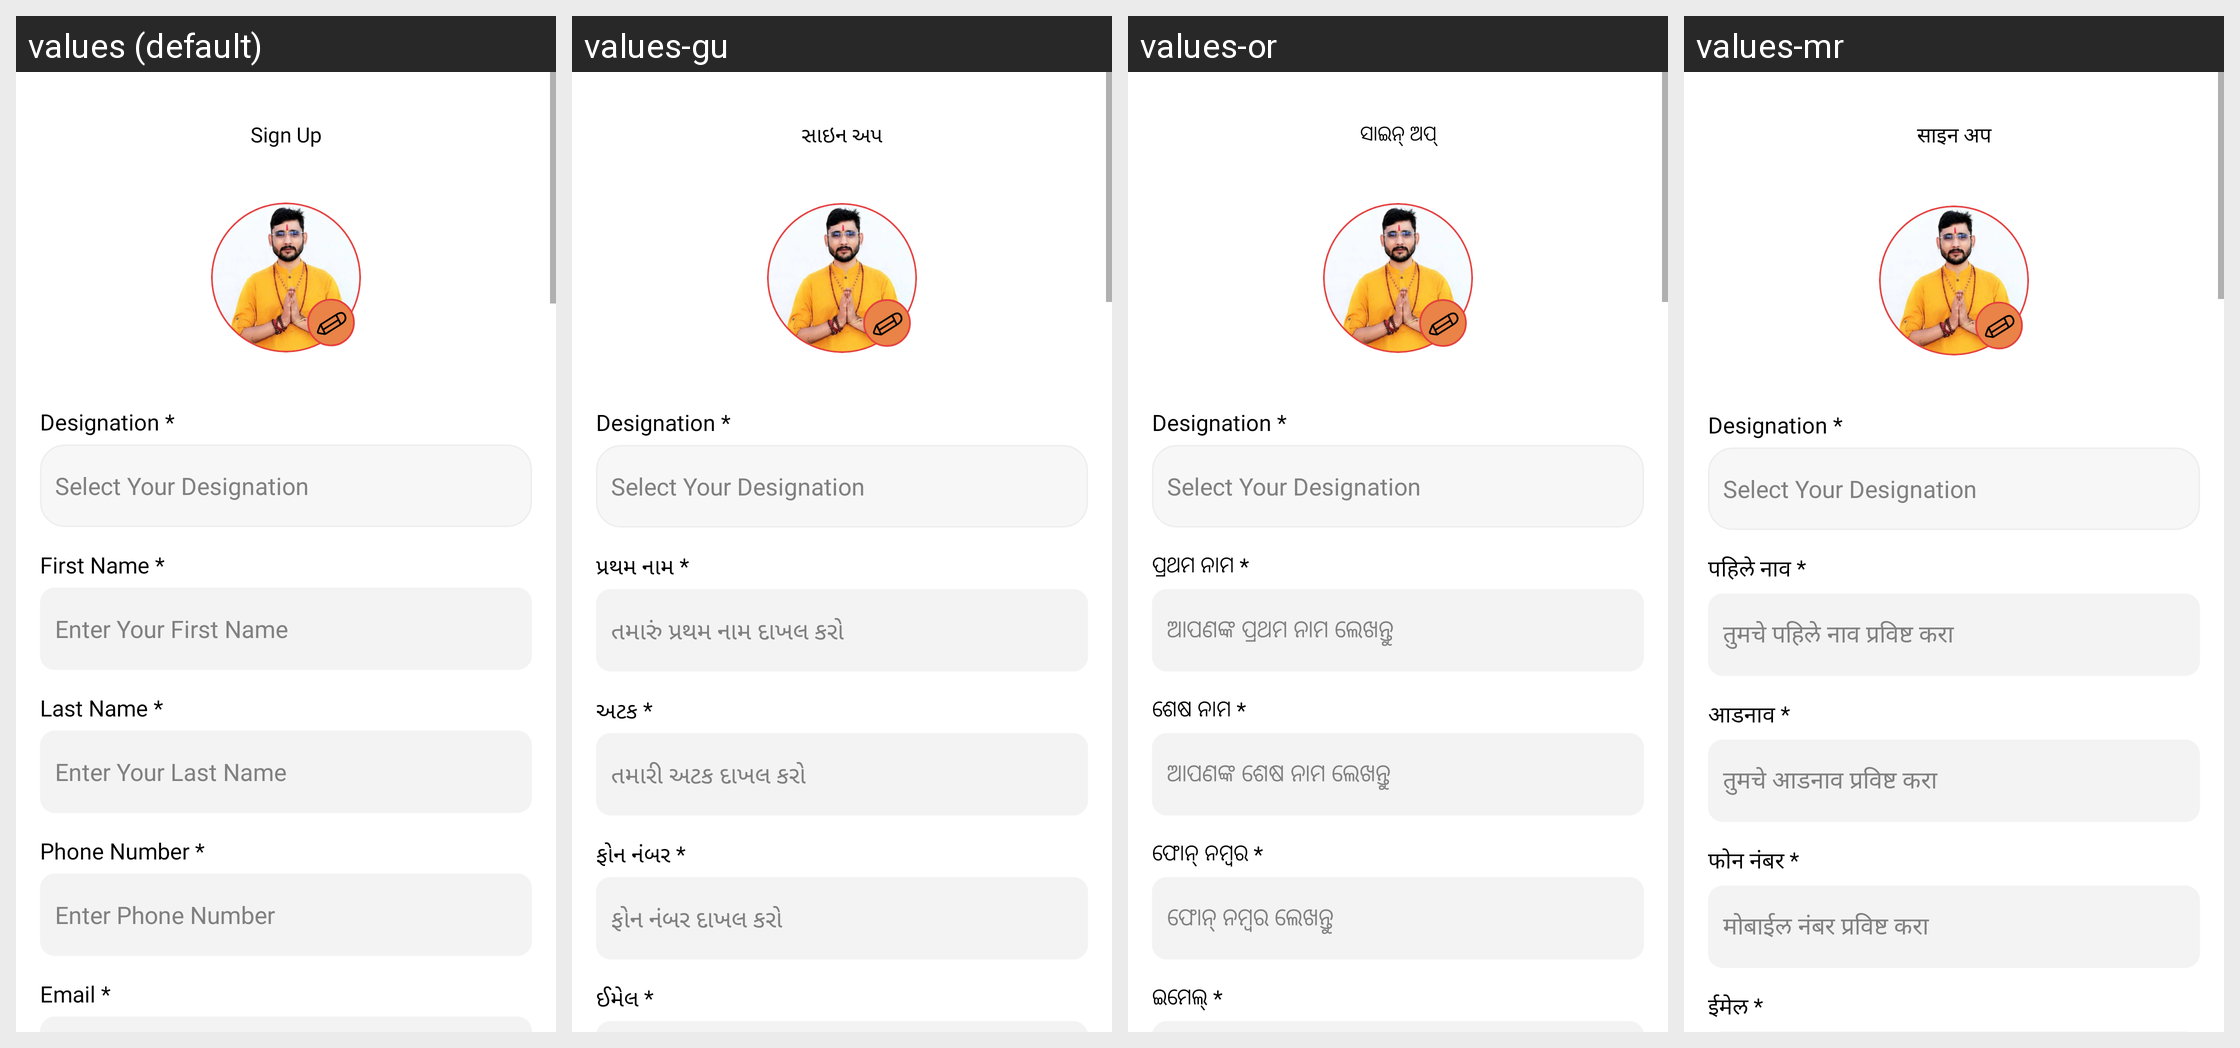

Locale-by-locale string values for the Android screen shown in this grid:
Android screen res/layout/fragment_register.xml rendered under 4 locales, left to right: values (default), values-gu, values-or, values-mr. Device: Nexus 5 (rendered at 1080×1920; each locale shown at half size, 540×960, under a caption strip naming it); theme Theme.AndroidTemplate.
Other locales in the repository, not shown: values-bn, values-hi, values-kn, values-ml, values-ta, values-te.
Strings drawn on this screen, with the default value and each locale's value (text and hints the layout hard-codes, and strings that could not be matched under every locale, appear in the picture but are not listed):

sign_up
  values: Sign Up
  values-gu: સાઇન અપ
  values-or: ସାଇନ୍ ଅପ୍
  values-mr: साइन अप

designation
  values: Designation *
  values-gu: Designation *  [not translated; the default value is used]
  values-or: Designation *  [not translated; the default value is used]
  values-mr: Designation *  [not translated; the default value is used]

select_your_designation
  values: Select Your Designation
  values-gu: Select Your Designation  [not translated; the default value is used]
  values-or: Select Your Designation  [not translated; the default value is used]
  values-mr: Select Your Designation  [not translated; the default value is used]

first_name_
  values: First Name *
  values-gu: પ્રથમ નામ *
  values-or: ପ୍ରଥମ ନାମ *
  values-mr: पहिले नाव *

enter_your_first_name
  values: Enter Your First Name
  values-gu: તમારું પ્રથમ નામ દાખલ કરો
  values-or: ଆପଣଙ୍କ ପ୍ରଥମ ନାମ ଲେଖନ୍ତୁ
  values-mr: तुमचे पहिले नाव प्रविष्ट करा

last_name_
  values: Last Name *
  values-gu: અટક *
  values-or: ଶେଷ ନାମ *
  values-mr: आडनाव *

enter_your_last_name
  values: Enter Your Last Name
  values-gu: તમારી અટક દાખલ કરો
  values-or: ଆପଣଙ୍କ ଶେଷ ନାମ ଲେଖନ୍ତୁ
  values-mr: तुमचे आडनाव प्रविष्ट करा

phone_number_
  values: Phone Number *
  values-gu: ફોન નંબર *
  values-or: ଫୋନ୍ ନମ୍ବର *
  values-mr: फोन नंबर *

enter_phone_number
  values: Enter Phone Number
  values-gu: ફોન નંબર દાખલ કરો
  values-or: ଫୋନ୍ ନମ୍ବର ଲେଖନ୍ତୁ
  values-mr: मोबाईल नंबर प्रविष्ट करा

email_
  values: Email *
  values-gu: ઈમેલ *
  values-or: ଇମେଲ୍ *
  values-mr: ईमेल *
